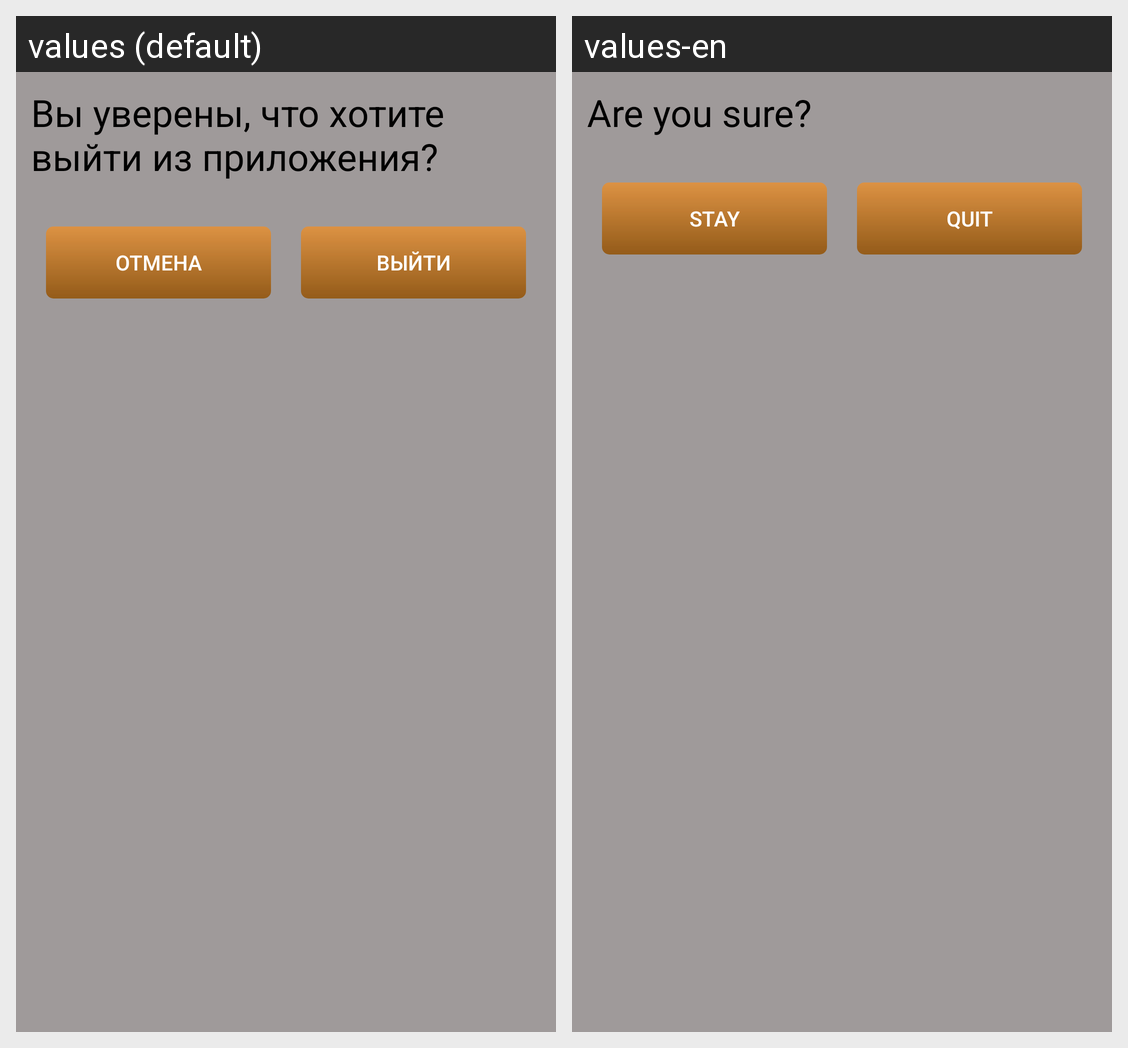

The same Android screen rendered under two of its app's locales, left to right. List the strings drawn on it with the default value and each locale's translation.
Android screen res/layout/quit_dialog.xml rendered under 2 locales, left to right: values (default), values-en. Device: Nexus 5 (rendered at 1080×1920; each locale shown at half size, 540×960, under a caption strip naming it); theme AppTheme.
Strings drawn on this screen, with the default value and each locale's value (text and hints the layout hard-codes, and strings that could not be matched under every locale, appear in the picture but are not listed):

quit_question
  values: Вы уверены, что хотите выйти из приложения?
  values-en: Are you sure?

no_exit
  values: Отмена
  values-en: Stay

exit
  values: Выйти
  values-en: Quit
